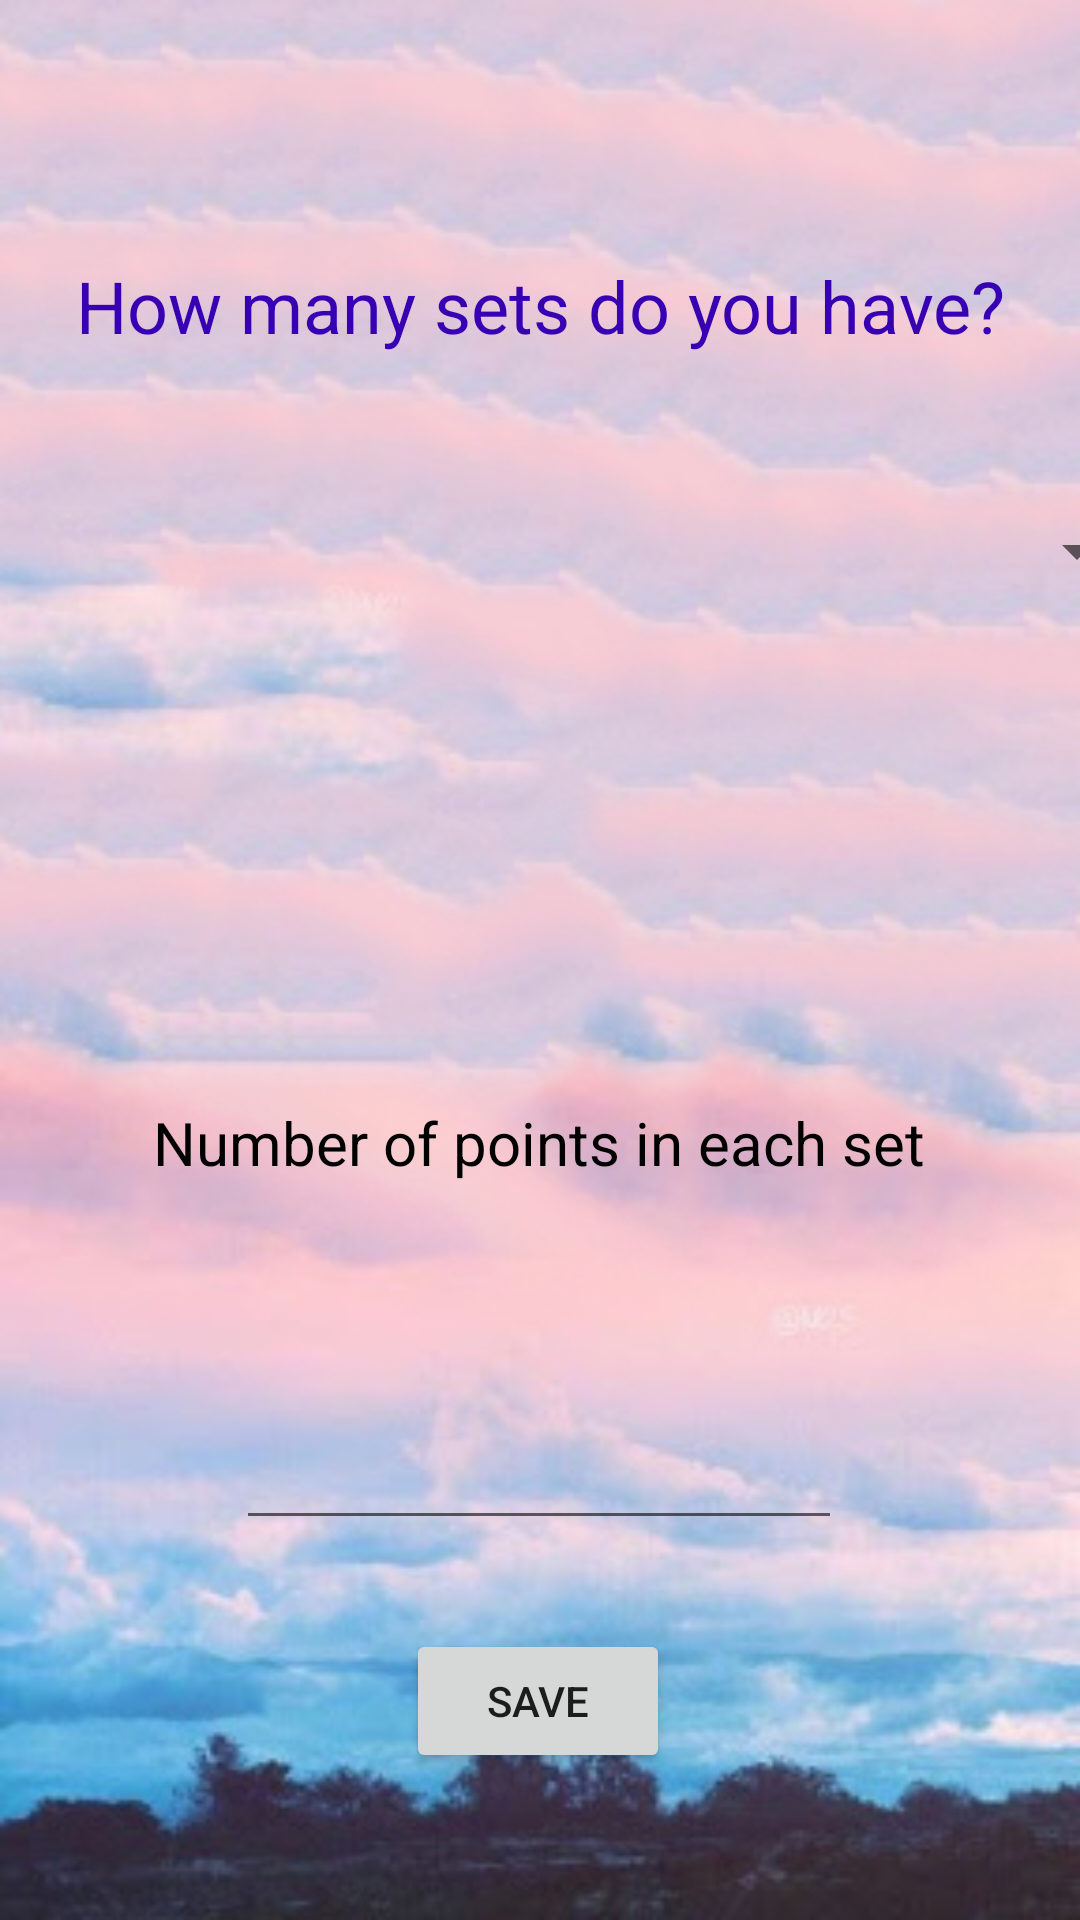

Layout XML and referenced resources for this Android screen:
<!-- AndroidManifest.xml: application theme Theme.VolleyballAnalaysor -->
<!-- res/layout/activity_new_game_info.xml -->
<?xml version="1.0" encoding="utf-8"?>
<androidx.constraintlayout.widget.ConstraintLayout xmlns:android="http://schemas.android.com/apk/res/android"
    xmlns:app="http://schemas.android.com/apk/res-auto"
    xmlns:tools="http://schemas.android.com/tools"
    android:layout_width="match_parent"
    android:layout_height="match_parent"
    tools:context=".NewGameInfo"
    android:background="@drawable/mainphoto">

    <ImageView
        android:id="@+id/imageView5"
        android:layout_width="90dp"
        android:layout_height="83dp"
        android:contentDescription="TODO"
        app:layout_constraintBottom_toBottomOf="parent"
        app:layout_constraintEnd_toEndOf="parent"
        app:layout_constraintHorizontal_bias="0.09"
        app:layout_constraintStart_toStartOf="parent"
        app:layout_constraintTop_toTopOf="parent"
        app:layout_constraintVertical_bias="0.024"
        app:srcCompat="@drawable/baseline_sports_volleyball_24" />

    <TextView
        android:id="@+id/textView"
        android:layout_width="355dp"
        android:layout_height="45dp"
        android:layout_marginTop="44dp"
        android:text="How many sets do you have?"
        android:textAlignment="center"
        android:textColor="@color/design_default_color_primary_dark"
        android:textSize="24sp"
        app:layout_constraintBottom_toTopOf="@+id/SetsSpinner"
        app:layout_constraintEnd_toEndOf="parent"
        app:layout_constraintStart_toStartOf="parent"
        app:layout_constraintTop_toTopOf="parent"
        app:layout_constraintVertical_bias="0.813" />

    <Spinner
        android:id="@+id/SetsSpinner"
        android:layout_width="405dp"
        android:layout_height="87dp"
        android:textColor="#000000"
        app:layout_constraintBottom_toBottomOf="parent"
        app:layout_constraintEnd_toEndOf="parent"
        app:layout_constraintStart_toStartOf="parent"
        app:layout_constraintTop_toTopOf="parent"
        app:layout_constraintVertical_bias="0.254" />

    <TextView
        android:id="@+id/textView5"
        android:layout_width="268dp"
        android:layout_height="48dp"
        android:layout_marginTop="140dp"
        android:text="Number of points in each set"
        android:textAlignment="center"
        android:textColor="#000000"
        android:textSize="20sp"
        app:layout_constraintEnd_toEndOf="parent"
        app:layout_constraintHorizontal_bias="0.496"
        app:layout_constraintStart_toStartOf="parent"
        app:layout_constraintTop_toBottomOf="@+id/SetsSpinner" />

    <EditText
        android:id="@+id/NumberOfPointsEditText"
        android:layout_width="202dp"
        android:layout_height="75dp"
        android:ems="10"
        android:inputType="number"
        app:layout_constraintBottom_toBottomOf="parent"
        app:layout_constraintEnd_toEndOf="@+id/textView5"
        app:layout_constraintStart_toStartOf="@+id/textView5"
        app:layout_constraintTop_toBottomOf="@+id/textView5"
        app:layout_constraintVertical_bias="0.153"
        android:textColor="#0F1B09"
        android:textAlignment="center"/>

    <Button
        android:id="@+id/newGameInfoSaveBtn"
        android:layout_width="wrap_content"
        android:layout_height="wrap_content"
        android:text="Save"
        app:layout_constraintBottom_toBottomOf="parent"
        app:layout_constraintEnd_toEndOf="parent"
        app:layout_constraintHorizontal_bias="0.498"
        app:layout_constraintStart_toStartOf="parent"
        app:layout_constraintTop_toBottomOf="@+id/NumberOfPointsEditText"
        app:layout_constraintVertical_bias="0.377" />
</androidx.constraintlayout.widget.ConstraintLayout>
<!-- resources referenced by this layout -->
<resources>
  <!-- drawable mainphoto: jpg bitmap (drawable, 80468 bytes) -->
  <style name="Theme.VolleyballAnalaysor" parent="Theme.MaterialComponents.DayNight.DarkActionBar">
          
          <item name="colorPrimary">@color/purple_500</item>
          <item name="colorPrimaryVariant">@color/purple_700</item>
          <item name="colorOnPrimary">@color/white</item>
          
          <item name="colorSecondary">@color/teal_200</item>
          <item name="colorSecondaryVariant">@color/teal_700</item>
          <item name="colorOnSecondary">@color/black</item>
          
          <item name="android:statusBarColor">?attr/colorPrimaryVariant</item>
          
      </style>
  <!-- not gathered from this repository: default colours our renderer supplied (Android Studio template values) -->
  <color name="purple_500">#FF6200EE</color>
  <color name="purple_700">#FF3700B3</color>
  <color name="teal_200">#FF03DAC5</color>
  <color name="teal_700">#FF018786</color>
  <color name="black">#FF000000</color>
  <color name="white">#FFFFFFFF</color>
</resources>
